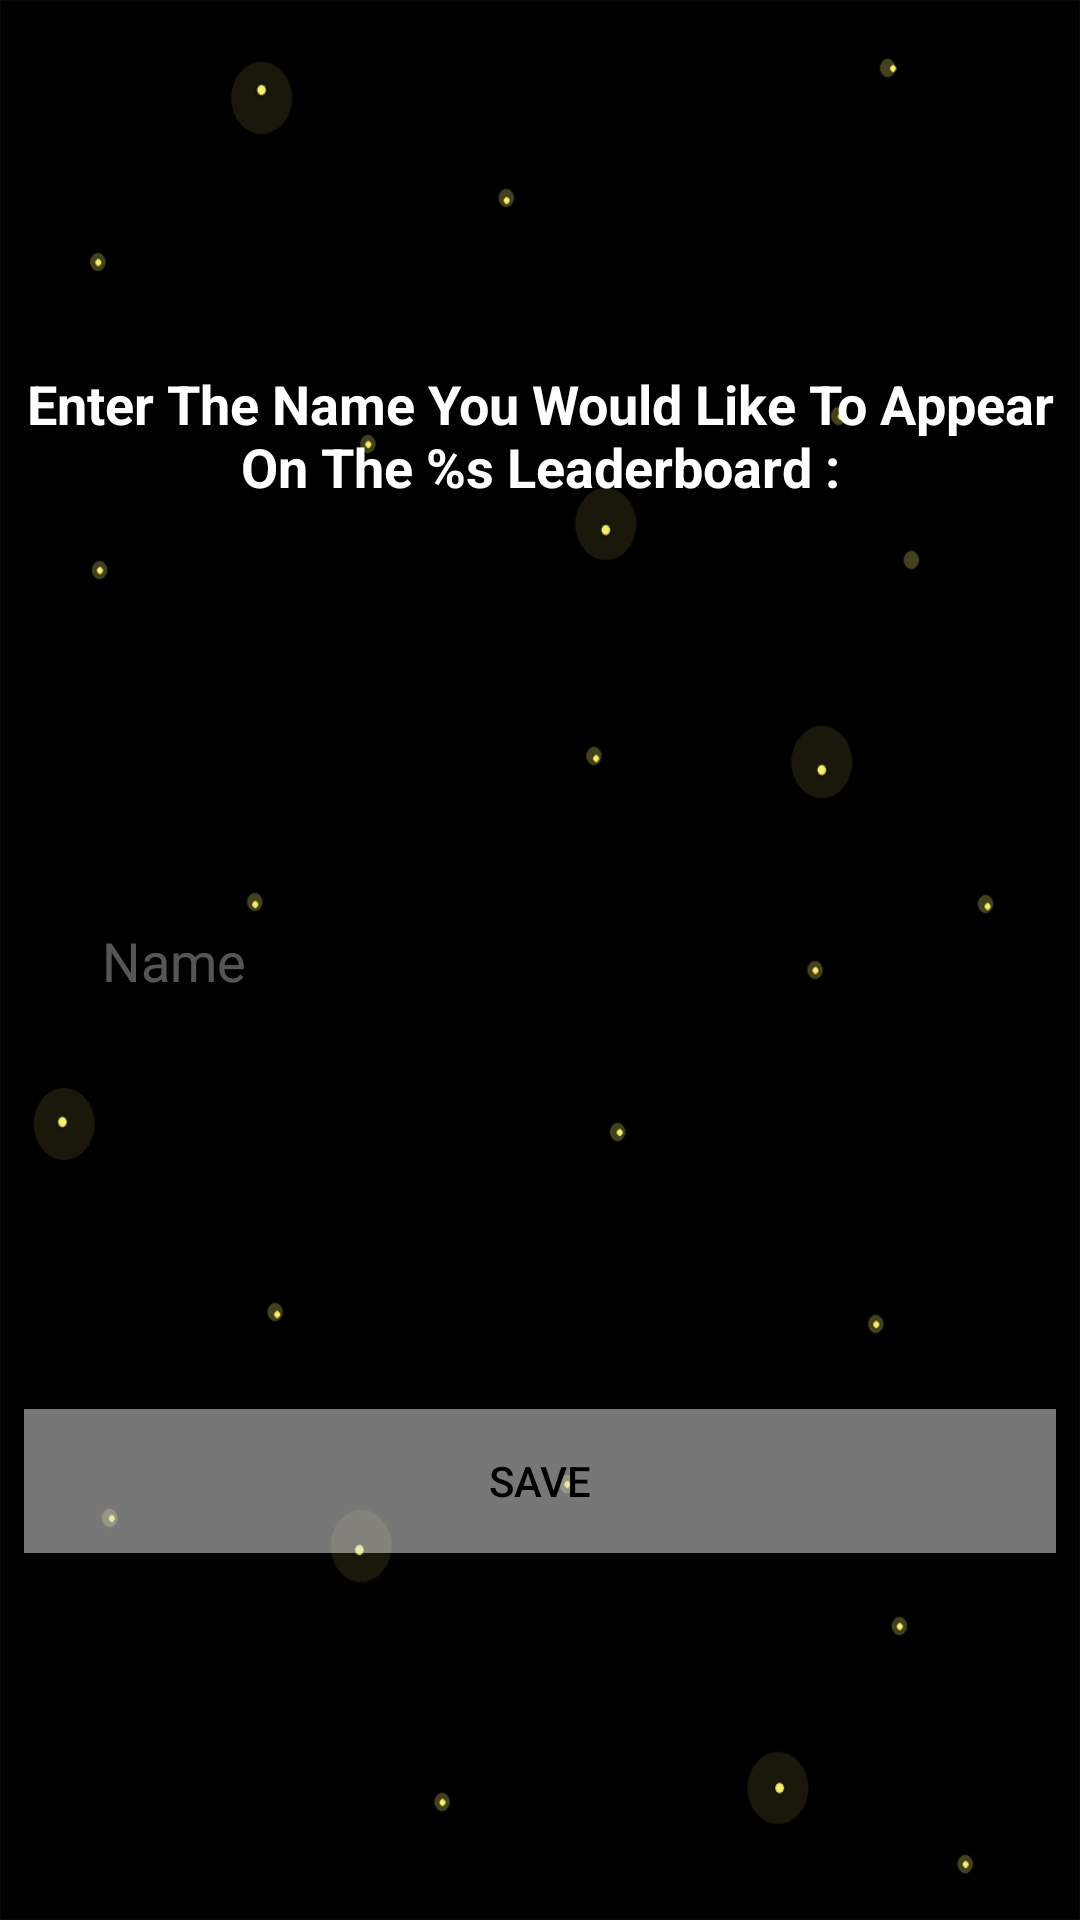

The Android layout XML behind this screen, and the referenced resources:
<!-- AndroidManifest.xml: application theme AppTheme -->
<!-- res/layout/dialog_save_score.xml -->
<?xml version="1.0" encoding="utf-8"?>
<android.support.constraint.ConstraintLayout
    xmlns:android="http://schemas.android.com/apk/res/android"
    xmlns:app="http://schemas.android.com/apk/res-auto"
    xmlns:tools="http://schemas.android.com/tools"
    android:layout_width="wrap_content"
    android:layout_height="wrap_content"
    android:background="@mipmap/full_background">

    <TextView
        android:id="@+id/saveScorePromptTextView"
        android:layout_width="wrap_content"
        android:layout_height="wrap_content"
        android:layout_marginStart="8dp"
        android:layout_marginTop="8dp"
        android:layout_marginEnd="8dp"
        android:layout_marginBottom="8dp"
        android:text="@string/dialog_name_prompt"
        android:textStyle="bold"
        android:textAlignment="center"
        android:textColor="@android:color/white"
        android:textSize="18sp"
        app:layout_constraintBottom_toTopOf="@+id/nameEditText"
        app:layout_constraintEnd_toEndOf="parent"
        app:layout_constraintStart_toStartOf="parent"
        app:layout_constraintTop_toTopOf="parent" />

    <EditText
        android:id="@+id/nameEditText"
        android:layout_width="300dp"
        android:layout_height="wrap_content"
        android:layout_marginStart="24dp"
        android:layout_marginTop="8dp"
        android:layout_marginEnd="24dp"
        android:layout_marginBottom="8dp"
        android:hint="@string/dialog_name"
        android:inputType="textShortMessage"
        android:textColor="@android:color/white"
        android:textColorHint="#55FFFFFF"
        app:layout_constraintBottom_toTopOf="@+id/nameSaveButton"
        app:layout_constraintEnd_toEndOf="parent"
        app:layout_constraintStart_toStartOf="parent"
        app:layout_constraintTop_toBottomOf="@+id/saveScorePromptTextView" />

    <Button
        android:id="@+id/nameSaveButton"
        android:layout_width="0dp"
        android:layout_height="wrap_content"
        android:layout_marginStart="8dp"
        android:layout_marginTop="8dp"
        android:layout_marginEnd="8dp"
        android:layout_marginBottom="8dp"
        android:background="@color/transparentWhite"
        android:text="@string/save"
        android:textColor="@color/black"
        app:layout_constraintBottom_toBottomOf="parent"
        app:layout_constraintEnd_toEndOf="parent"
        app:layout_constraintStart_toStartOf="parent"
        app:layout_constraintTop_toBottomOf="@+id/nameEditText" />

</android.support.constraint.ConstraintLayout>
<!-- resources referenced by this layout -->
<resources>
  <color name="black">#000000</color>
  <color name="transparentWhite">#77FFFFFF</color>
  <!-- mipmap full_background: png bitmap (mipmap-hdpi, 11643 bytes) -->
  <string name="dialog_name">Name</string>
  <string name="dialog_name_prompt">Enter The Name You Would Like To Appear On The %s Leaderboard :</string>
  <string name="save">Save</string>
  <style name="AppTheme" parent="Theme.AppCompat.Light.DarkActionBar">
          
          <item name="colorPrimary">@color/colorPrimary</item>
          <item name="colorPrimaryDark">@color/colorPrimaryDark</item>
          <item name="colorAccent">@color/colorAccent</item>
      </style>
  <color name="colorPrimary">#000000</color>
  <color name="colorPrimaryDark">#989898</color>
  <color name="colorAccent">#FFFFFF</color>
</resources>
